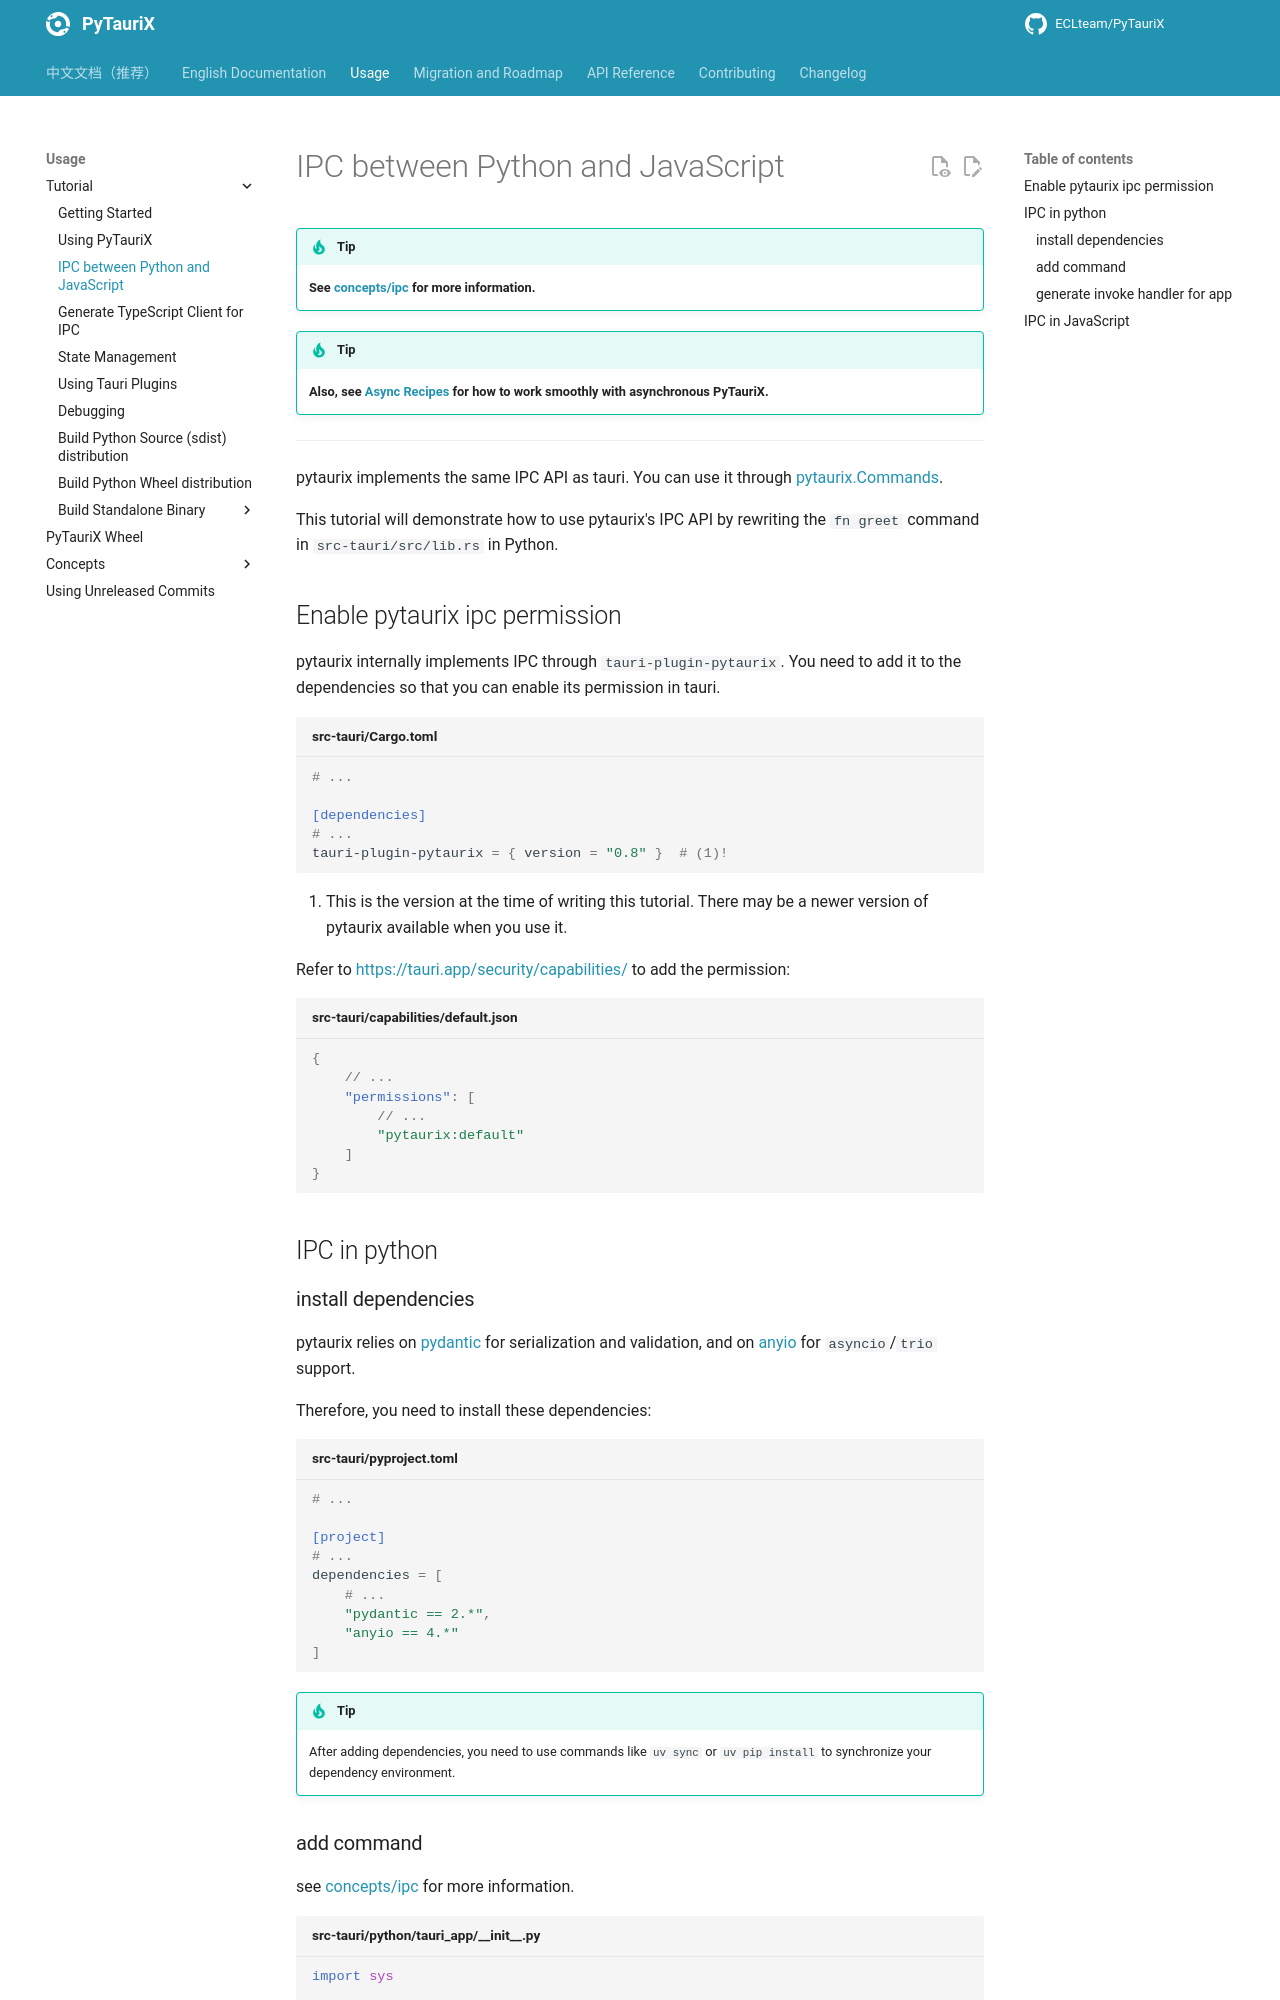

repository: ECLteam/PyTauriX · page: dev/usage/tutorial/py-js-ipc/index.html · generator: mkdocs

# IPC between Python and JavaScript

!!! tip
    **See [concepts/ipc](../concepts/ipc.md) for more information.**

!!! tip
    **Also, see [Async Recipes](../concepts/async.md) for how to work smoothly with asynchronous PyTauriX.**

---

pytaurix implements the same IPC API as tauri. You can use it through [pytaurix.Commands][].

This tutorial will demonstrate how to use pytaurix's IPC API by rewriting the `fn greet` command in `src-tauri/src/lib.rs` in Python.
